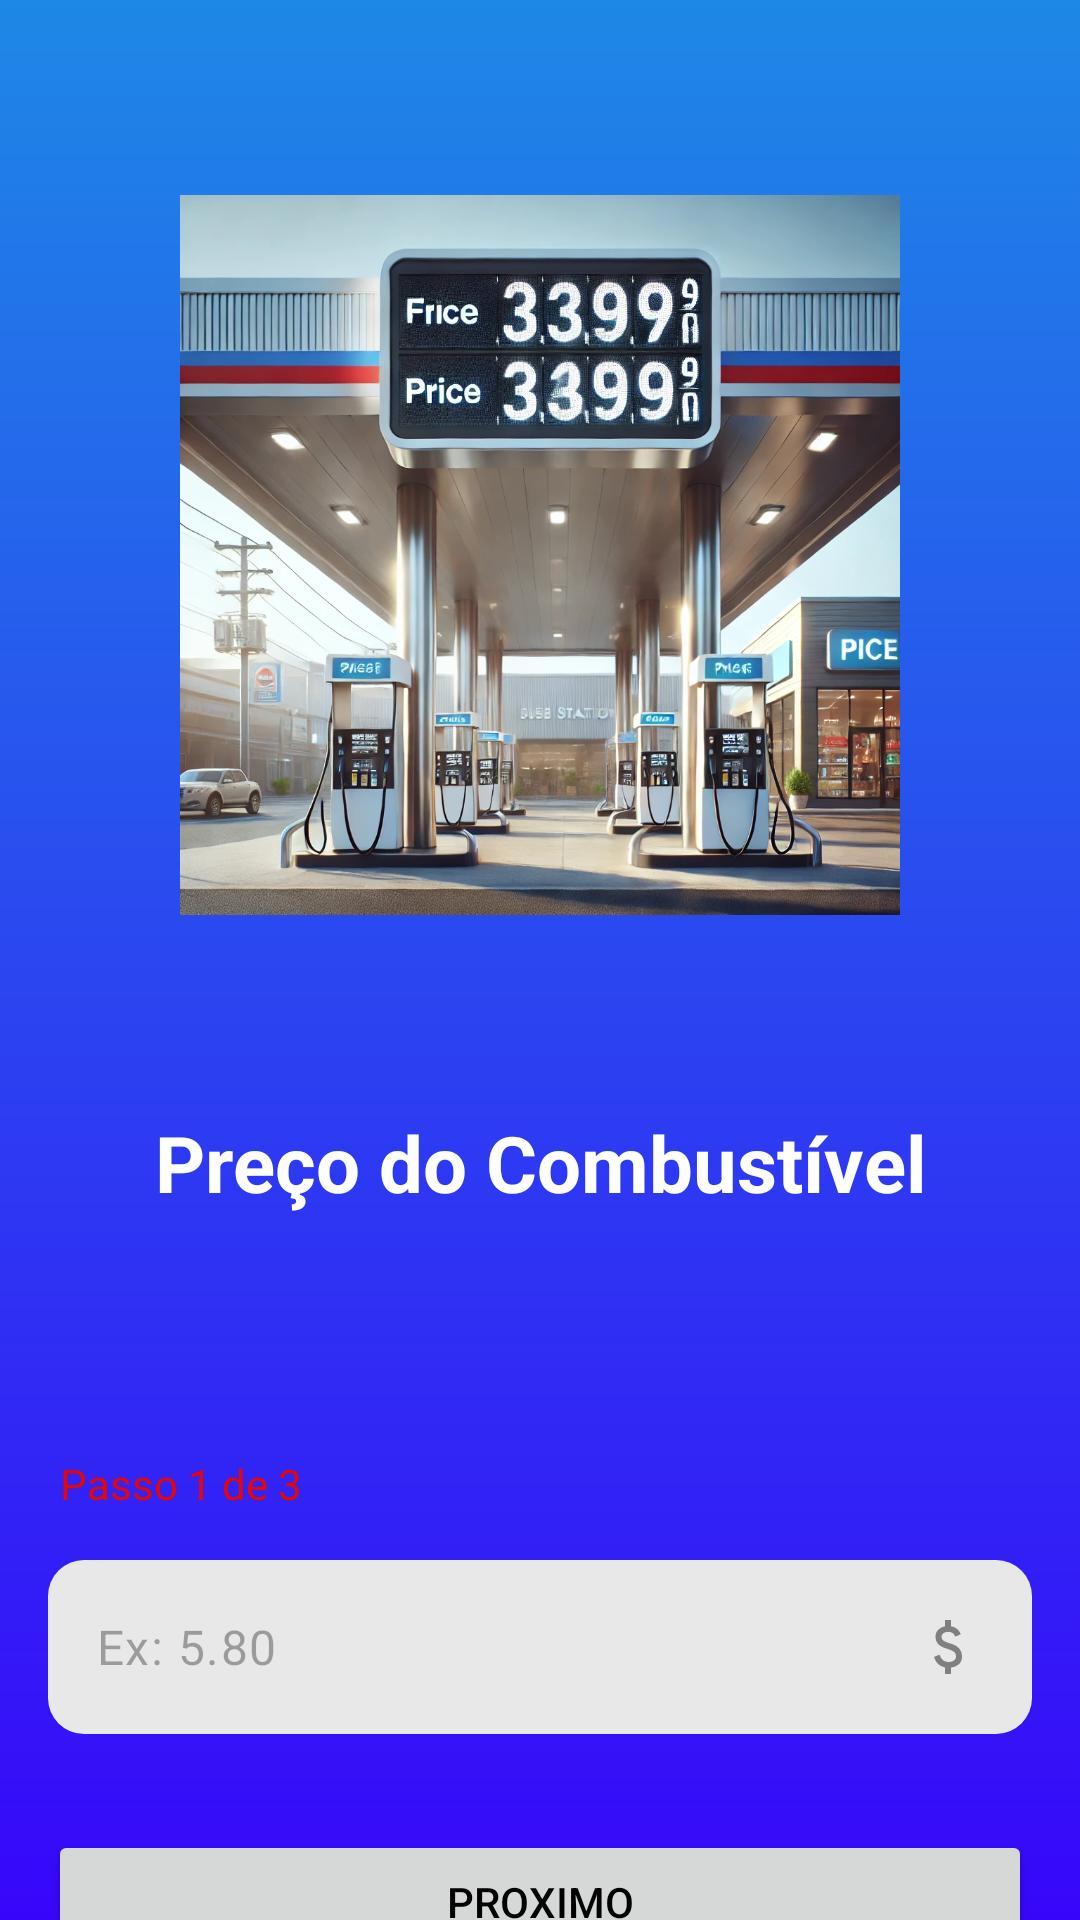

This screen was rendered from an Android layout file. Write that file and the resources it references.
<!-- AndroidManifest.xml: application theme Theme.CalculadoraDeCombustivel -->
<!-- res/layout/activity_main2.xml -->
<?xml version="1.0" encoding="utf-8"?>
<LinearLayout xmlns:android="http://schemas.android.com/apk/res/android"
    xmlns:app="http://schemas.android.com/apk/res-auto"
    xmlns:tools="http://schemas.android.com/tools"
    android:id="@+id/main"
    android:layout_width="match_parent"
    android:background="@drawable/gradient_bg"
    android:orientation="vertical"
    android:layout_height="match_parent"
    tools:context=".MainActivity2">

    <ImageView
        android:src="@drawable/image_posto"
        android:layout_width="match_parent"
        android:layout_margin="60dp"
        android:layout_height="250dp"
        android:layout_marginVertical="20dp" />

    <View
        android:layout_width="match_parent"
        android:layout_height="0dp"
        android:layout_weight="1" />


    <TextView
        android:id="@+id/tv_preco"
        android:layout_width="match_parent"
        android:layout_height="wrap_content"
        android:textSize="26dp"
        android:layout_marginBottom="80dp"
        android:textColor="@color/white"
        android:textStyle="bold"
        android:gravity="center"
        android:text="Preço do Combustível" />

    <TextView
        android:id="@+id/tv_passo1"
        android:layout_width="match_parent"
        android:layout_height="wrap_content"
        android:layout_marginStart="20dp"
        android:textColor="@color/red"
        android:text="Passo 1 de 3" />

    <com.google.android.material.textfield.TextInputLayout
        android:layout_width="match_parent"
        android:layout_height="wrap_content"
        android:layout_margin="16dp"
        android:layout_marginBottom="16dp"
        app:hintEnabled="false" >


        <com.google.android.material.textfield.TextInputEditText
            android:id="@+id/edt_preco"
            android:layout_width="match_parent"
            android:layout_height="wrap_content"
            android:background="@drawable/rounded_bg"
            android:drawableEnd="@drawable/ic_dinheiro"
            android:maxLength="4"
            android:inputType="numberDecimal"
            android:hint="Ex: 5.80" />

    </com.google.android.material.textfield.TextInputLayout>

    <View
        android:layout_width="match_parent"
        android:layout_height="0dp"
        android:layout_weight="1"/>


    <Button
        android:id="@+id/btn_proximo"
        android:layout_width="match_parent"
        android:textColor="@color/black"
        android:layout_height="wrap_content"
        android:layout_margin="16dp"
        android:layout_marginBottom="16dp"
        android:text="Proximo" />


</LinearLayout>
<!-- resources referenced by this layout -->
<resources>
  <color name="black">#FF000000</color>
  <color name="red">#EA0505</color>
  <color name="white">#FFFFFFFF</color>
  <!-- drawable gradient_bg (drawable) -->
  <?xml version="1.0" encoding="utf-8"?>
  <shape xmlns:android="http://schemas.android.com/apk/res/android">
      <corners android:topLeftRadius="0dp"
          android:topRightRadius="0dp"
          android:bottomLeftRadius="0dp"
          android:bottomRightRadius="0dp" />
  
      <gradient
          android:startColor="@color/blue"
          android:endColor="@color/dark_blue"
          android:angle="18" />
  </shape>
  <!-- drawable ic_dinheiro (drawable) -->
  <vector xmlns:android="http://schemas.android.com/apk/res/android"
      android:width="24dp"
      android:height="24dp"
      android:viewportWidth="960"
      android:viewportHeight="960">
    <path
        android:pathData="M441,840v-86q-53,-12 -91.5,-46T293,612l74,-30q15,48 44.5,73t77.5,25q41,0 69.5,-18.5T587,604q0,-35 -22,-55.5T463,502q-86,-27 -118,-64.5T313,346q0,-65 42,-101t86,-41v-84h80v84q50,8 82.5,36.5T651,310l-74,32q-12,-32 -34,-48t-60,-16q-44,0 -67,19.5T393,346q0,33 30,52t104,40q69,20 104.5,63.5T667,602q0,71 -42,108t-104,46v84h-80Z"
        android:fillColor="#FF808080"/>
  </vector>
  <!-- drawable image_posto: webp bitmap (drawable, 270866 bytes) -->
  <!-- drawable rounded_bg (drawable) -->
  <?xml version="1.0" encoding="utf-8"?>
  <shape xmlns:android="http://schemas.android.com/apk/res/android">
      <solid android:color="#E8E8E8" /> 
      <corners android:radius="12dp" /> 
  </shape>
  <style name="Theme.CalculadoraDeCombustivel" parent="Base.Theme.CalculadoraDeCombustivel" />
  <color name="blue">#1E88E6</color>
  <color name="dark_blue">#3706FA</color>
  <style name="Base.Theme.CalculadoraDeCombustivel" parent="Theme.Material3.DayNight.NoActionBar">
          
          <item name="colorPrimary">@color/white</item> --&gt;
      </style>
</resources>
